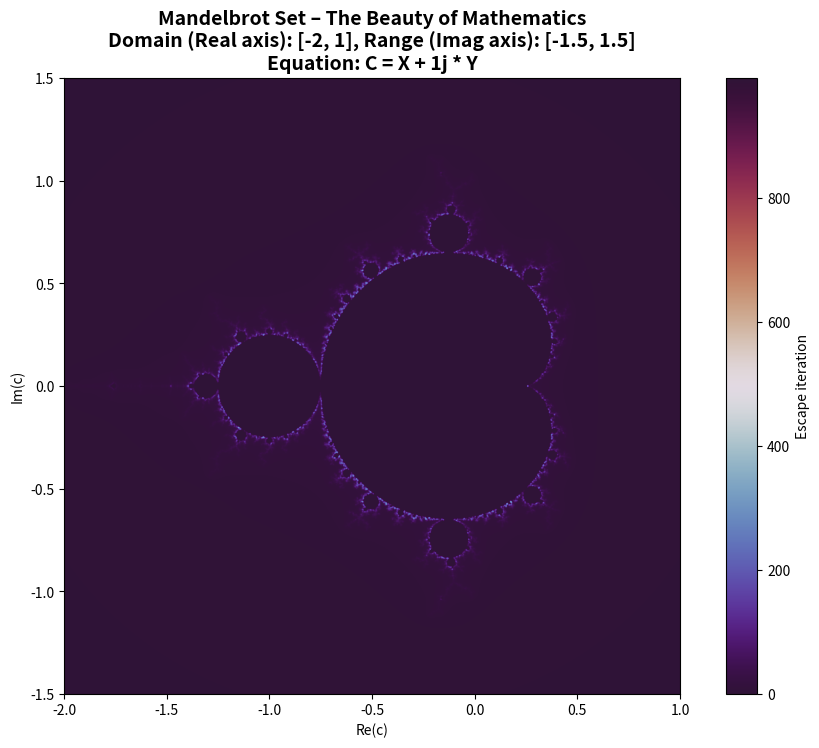

Generate this figure with matplotlib:
import numpy as np
import matplotlib.pyplot as plt
import matplotlib.cm as cm

def mandelbrot_set(xmin, xmax, ymin, ymax, width, height, max_iter=500, smooth=True):
    """
    Compute the Mandelbrot set with escape-time or smooth coloring.
    """
    x = np.linspace(xmin, xmax, width)
    y = np.linspace(ymin, ymax, height)
    X, Y = np.meshgrid(x, y)
    C = X + 1j * Y
    Z = np.zeros_like(C, dtype=complex)
    escape_iter = np.zeros(C.shape, dtype=int)
    absZ = np.zeros(C.shape, dtype=float)

    for k in range(max_iter):
        mask = (escape_iter == 0)
        Z[mask] = Z[mask]**2 + C[mask]
        escaped = mask & (np.abs(Z) > 2)
        escape_iter[escaped] = k
        absZ[escaped] = np.abs(Z[escaped])

    escape_iter[escape_iter == 0] = max_iter

    if smooth:
        absZ[absZ == 0] = np.abs(Z[absZ == 0])
        nu = escape_iter + 1 - np.log(np.log(absZ)) / np.log(2)
        nu[np.isnan(nu) | np.isinf(nu)] = max_iter
        M = nu
    else:
        M = escape_iter

    M[escape_iter == max_iter] = 0
    return M


xmin, xmax = -2.0, 1.0
ymin, ymax = -1.5, 1.5
width, height = 1200, 900
max_iter = 1000


M = mandelbrot_set(xmin, xmax, ymin, ymax, width, height, max_iter, smooth=True)


plt.figure(figsize=(12,8))
plt.imshow(M, extent=(xmin, xmax, ymin, ymax), origin='lower',
           cmap=cm.twilight_shifted, interpolation="bicubic")
plt.colorbar(label="Escape iteration")

plt.title("Mandelbrot Set – The Beauty of Mathematics\n"
          "Domain (Real axis): [-2, 1], Range (Imag axis): [-1.5, 1.5]\n" 
          "Equation: C = X + 1j * Y",
          fontsize=14, weight="bold")

plt.xlabel("Re(c)")
plt.ylabel("Im(c)")
plt.show()
